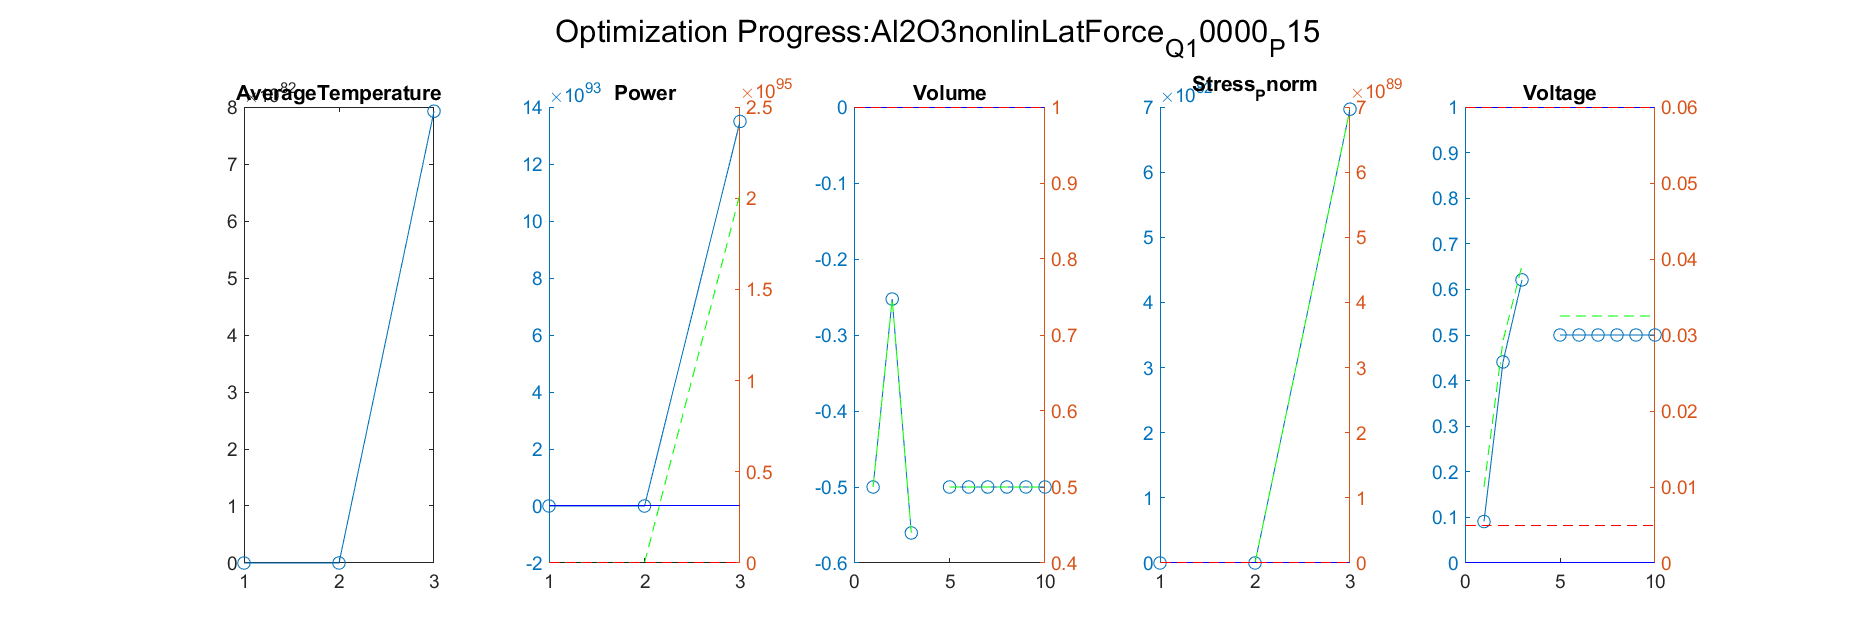

Values plotted in this chart, from the file beside it:
Iteration, AverageTemperature, Power_value, Power_right_value, Volume_value, Volume_right_value, Stress_Pnorm_value, Stress_Pnorm_right_value, Voltage_value, Voltage_right_value
1, 345, -0.02538, 14.62, -0.2527, 0.7473, 2.351, 33506846, 0.4409, 0.02925
Iteration, AverageTemperature, Power_value, Power_right_value, Volume_value, Volume_right_value, Stress_Pnorm_value, Stress_Pnorm_right_value, Voltage_value, Voltage_right_value
1, 345, -0.02538, 14.62, -0.2527, 0.7473, 2.351, 33506846, 0.4409, 0.02925
2, 7.92612347936376e+82, 1.34925761226096e+94, 2.02388641839144e+95, -0.5605, 0.4395, 6.96685349000007e+82, 6.96685349000007e+89, 0.6209, 0.03915
Iteration, AverageTemperature, Power_value, Power_right_value, Volume_value, Volume_right_value, Stress_Pnorm_value, Stress_Pnorm_right_value, Voltage_value, Voltage_right_value
1, 345, -0.02538, 14.62, -0.2527, 0.7473, 2.351, 33506846, 0.4409, 0.02925
2, 7.92612347936376e+82, 1.34925761226096e+94, 2.02388641839144e+95, -0.5605, 0.4395, 6.96685349000007e+82, 6.96685349000007e+89, 0.6209, 0.03915
3, NaN, NaN, NaN, NaN, NaN, NaN, NaN, NaN, NaN
Iteration, AverageTemperature, Power_value, Power_right_value, Volume_value, Volume_right_value, Stress_Pnorm_value, Stress_Pnorm_right_value, Voltage_value, Voltage_right_value
1, 345, -0.02538, 14.62, -0.2527, 0.7473, 2.351, 33506846, 0.4409, 0.02925
2, 7.92612347936376e+82, 1.34925761226096e+94, 2.02388641839144e+95, -0.5605, 0.4395, 6.96685349000007e+82, 6.96685349000007e+89, 0.6209, 0.03915
3, NaN, NaN, NaN, NaN, NaN, NaN, NaN, NaN, NaN
4, NaN, NaN, NaN, -0.5, 0.5, NaN, NaN, 0.5, 0.0325
Iteration, AverageTemperature, Power_value, Power_right_value, Volume_value, Volume_right_value, Stress_Pnorm_value, Stress_Pnorm_right_value, Voltage_value, Voltage_right_value
1, 345, -0.02538, 14.62, -0.2527, 0.7473, 2.351, 33506846, 0.4409, 0.02925
2, 7.92612347936376e+82, 1.34925761226096e+94, 2.02388641839144e+95, -0.5605, 0.4395, 6.96685349000007e+82, 6.96685349000007e+89, 0.6209, 0.03915
3, NaN, NaN, NaN, NaN, NaN, NaN, NaN, NaN, NaN
4, NaN, NaN, NaN, -0.5, 0.5, NaN, NaN, 0.5, 0.0325
5, NaN, NaN, NaN, -0.5, 0.5, NaN, NaN, 0.5, 0.0325
Iteration, AverageTemperature, Power_value, Power_right_value, Volume_value, Volume_right_value, Stress_Pnorm_value, Stress_Pnorm_right_value, Voltage_value, Voltage_right_value
1, 345, -0.02538, 14.62, -0.2527, 0.7473, 2.351, 33506846, 0.4409, 0.02925
2, 7.92612347936376e+82, 1.34925761226096e+94, 2.02388641839144e+95, -0.5605, 0.4395, 6.96685349000007e+82, 6.96685349000007e+89, 0.6209, 0.03915
3, NaN, NaN, NaN, NaN, NaN, NaN, NaN, NaN, NaN
4, NaN, NaN, NaN, -0.5, 0.5, NaN, NaN, 0.5, 0.0325
5, NaN, NaN, NaN, -0.5, 0.5, NaN, NaN, 0.5, 0.0325
6, NaN, NaN, NaN, -0.5, 0.5, NaN, NaN, 0.5, 0.0325
Iteration, AverageTemperature, Power_value, Power_right_value, Volume_value, Volume_right_value, Stress_Pnorm_value, Stress_Pnorm_right_value, Voltage_value, Voltage_right_value
1, 345, -0.02538, 14.62, -0.2527, 0.7473, 2.351, 33506846, 0.4409, 0.02925
2, 7.92612347936376e+82, 1.34925761226096e+94, 2.02388641839144e+95, -0.5605, 0.4395, 6.96685349000007e+82, 6.96685349000007e+89, 0.6209, 0.03915
3, NaN, NaN, NaN, NaN, NaN, NaN, NaN, NaN, NaN
4, NaN, NaN, NaN, -0.5, 0.5, NaN, NaN, 0.5, 0.0325
5, NaN, NaN, NaN, -0.5, 0.5, NaN, NaN, 0.5, 0.0325
6, NaN, NaN, NaN, -0.5, 0.5, NaN, NaN, 0.5, 0.0325
7, NaN, NaN, NaN, -0.5, 0.5, NaN, NaN, 0.5, 0.0325
Iteration, AverageTemperature, Power_value, Power_right_value, Volume_value, Volume_right_value, Stress_Pnorm_value, Stress_Pnorm_right_value, Voltage_value, Voltage_right_value
1, 345, -0.02538, 14.62, -0.2527, 0.7473, 2.351, 33506846, 0.4409, 0.02925
2, 7.92612347936376e+82, 1.34925761226096e+94, 2.02388641839144e+95, -0.5605, 0.4395, 6.96685349000007e+82, 6.96685349000007e+89, 0.6209, 0.03915
3, NaN, NaN, NaN, NaN, NaN, NaN, NaN, NaN, NaN
4, NaN, NaN, NaN, -0.5, 0.5, NaN, NaN, 0.5, 0.0325
5, NaN, NaN, NaN, -0.5, 0.5, NaN, NaN, 0.5, 0.0325
6, NaN, NaN, NaN, -0.5, 0.5, NaN, NaN, 0.5, 0.0325
7, NaN, NaN, NaN, -0.5, 0.5, NaN, NaN, 0.5, 0.0325
8, NaN, NaN, NaN, -0.5, 0.5, NaN, NaN, 0.5, 0.0325
Iteration, AverageTemperature, Power_value, Power_right_value, Volume_value, Volume_right_value, Stress_Pnorm_value, Stress_Pnorm_right_value, Voltage_value, Voltage_right_value
1, 345, -0.02538, 14.62, -0.2527, 0.7473, 2.351, 33506846, 0.4409, 0.02925
2, 7.92612347936376e+82, 1.34925761226096e+94, 2.02388641839144e+95, -0.5605, 0.4395, 6.96685349000007e+82, 6.96685349000007e+89, 0.6209, 0.03915
3, NaN, NaN, NaN, NaN, NaN, NaN, NaN, NaN, NaN
4, NaN, NaN, NaN, -0.5, 0.5, NaN, NaN, 0.5, 0.0325
5, NaN, NaN, NaN, -0.5, 0.5, NaN, NaN, 0.5, 0.0325
6, NaN, NaN, NaN, -0.5, 0.5, NaN, NaN, 0.5, 0.0325
7, NaN, NaN, NaN, -0.5, 0.5, NaN, NaN, 0.5, 0.0325
8, NaN, NaN, NaN, -0.5, 0.5, NaN, NaN, 0.5, 0.0325
9, NaN, NaN, NaN, -0.5, 0.5, NaN, NaN, 0.5, 0.0325
